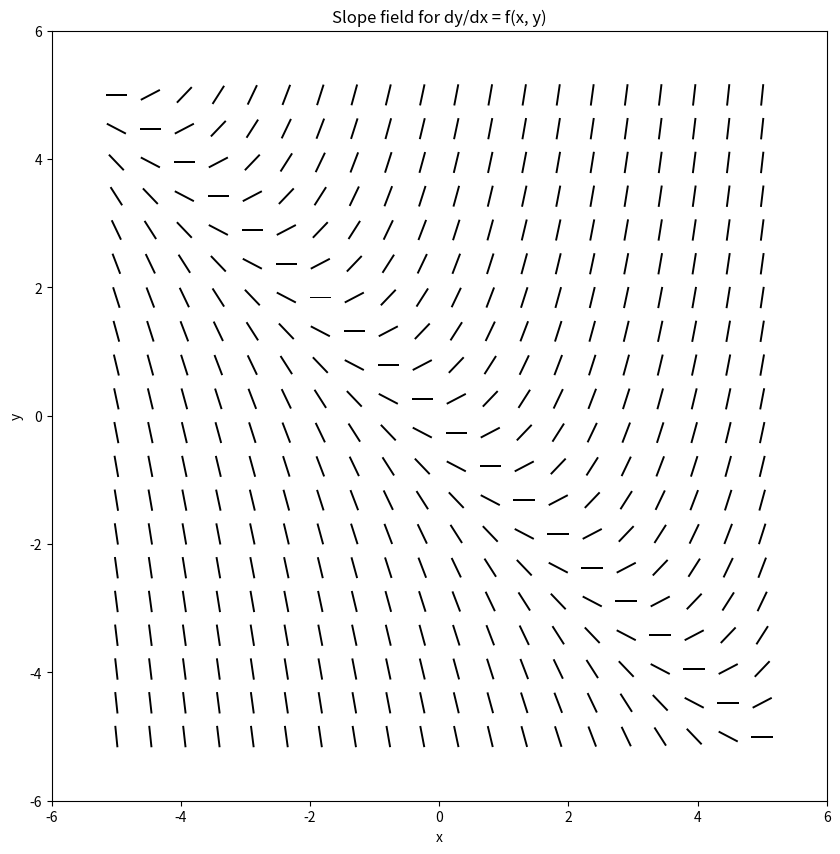

This figure's Python source:
import numpy as np
import matplotlib.pyplot as plt

# ---- EDIT THE FUNCTION ----
# dy/dx = f(x, y).  Try:  x + y   or   2 - 3*y/(100 + 2*x)   or   x*y
def f(x, y):
    return x + y
# -------------------------

# ---- EDIT THE RANGE & DENSITY ----
# range: how much of the xy-plane is shown (currently -5 to 5)
# density: how many direction ticks are drawn along each axis (currently 20)
x = np.linspace(-5, 5, 20)
y = np.linspace(-5, 5, 20)
# -----------------------------------
X, Y = np.meshgrid(x, y)

# Slope at each point, converted to a unit vector (U, V) so every
# tick is drawn the same length -- direction matters, not size
slope = f(X, Y)
length = np.sqrt(1 + slope**2)
U, V = 1 / length, slope / length

plt.figure(figsize=(10, 10))
plt.quiver(
    X, Y, U, V,
    angles="xy", pivot="mid", width=0.0025,
    headlength=0, headaxislength=0,  # no arrowheads -- just direction ticks
)
plt.xlabel("x")
plt.ylabel("y")
plt.title("Slope field for dy/dx = f(x, y)")
plt.axis([-6, 6, -6, 6])  # small buffer around the grid so edge ticks aren't clipped

plt.savefig("vector_field.png", dpi=300, bbox_inches="tight")
